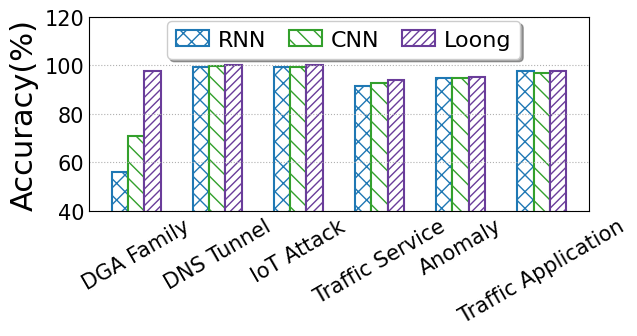

Here is the Python script that generated this plot:
import matplotlib
from matplotlib import pyplot as plt
import numpy as np
import seaborn as sns
from matplotlib.backends.backend_pdf import PdfPages
from matplotlib.pyplot import MultipleLocator
from matplotlib import rcParams

config = {
    "font.family": 'serif',
    "font.size": 11,
    "mathtext.fontset": 'stix',
    "font.serif": ['Times New Roman'],
}  #设置一些字体和大小

matplotlib.rc('pdf', fonttype=42)
FONTSIZE = 29
ALLWIDTH = 1.5
Marker = ['o', 'v', '8', 's', 'p', '^', '<', '>', '*', 'h', 'H', 'D', 'd', 'P', 'X']
HATCH = ['+', 'x', '/', 'o', '|', '\\', '-', 'O', '.', '*']
Line_Style = ['-', '--', '-.', ':']
COLORS = sns.color_palette("Paired")
rcParams.update(config)

def bar_plot(x_label='Sketches', y_label='Accuracy(%)'):
    FONTSIZE = 22
    width = 0.2
    y = np.array([[55.84,70.91,	97.49], [99.17,99.72,	100.00],
                  [99.30,99.27,99.99],[91.53,92.62,93.97],[94.68,94.95,95.36],[97.61,97.03,97.71]])
    # x_labels = ['DGA', 'LA_Mul07', 'CNN+LSTM','Elixir']
    # legend_labels = ['Accuracy', 'Precision', 'Recall','F1-score']
    x_labels = ['DGA Family', 'DNS Tunnel', 'IoT Attack','Traffic Service','Anomaly','Traffic Application']
    legend_labels = ['RNN','CNN', 'Loong']
    x = np.arange(len(x_labels))

    fig, ax = plt.subplots(figsize=(6.5,3.5))
    #画几个颜色的柱状图
    ax.bar(x - 1*width, y[:, 0], width=width, label=legend_labels[0], color='white',
           ec=COLORS[1], hatch=HATCH[1] * 2, linewidth=ALLWIDTH)
    ax.bar(x+0*width, y[:, 1], width=width, label=legend_labels[1], color='white',
           ec=COLORS[3], hatch=HATCH[5] * 2, linewidth=ALLWIDTH)
    ax.bar(x + 1*width, y[:, 2], width=width, label=legend_labels[2], color='white',
           ec=COLORS[9], hatch=HATCH[2] * 4, linewidth=ALLWIDTH)


    ax.set_xticks(x)
    ax.set_xticklabels(x_labels,fontsize = 2,rotation = 30)
    # ax.set_xlabel(x_label, fontsize=FONTSIZE)
    ax.set_ylabel(y_label, fontsize=FONTSIZE)
    # plt.yscale('log')
    plt.ylim(40, 120)
    y_major_locator = MultipleLocator(20)
    ax = plt.gca()
    ax.yaxis.set_major_locator(y_major_locator)
    ax.tick_params(labelsize=FONTSIZE - 7)
    plt.tick_params(axis='both', which='both', length=0)
    ax.grid(linestyle=':', axis='y')
    fig.legend(fontsize=FONTSIZE - 6, loc='upper left', ncol=4,
               handlelength=ALLWIDTH, handletextpad=0.4, columnspacing=1, frameon=True, shadow=True, bbox_to_anchor=(0.25, 0.95))
    plt.tight_layout()

    # plt.rc('font', family='SimHei', size=12)

    pp = PdfPages('稳定性有embedding准确率.pdf')
    plt.savefig(pp, format='pdf', bbox_inches='tight')
    pp.close()
    # plt.savefig('DNS多指标对比.jpg', dpi=300)
    plt.show()

if __name__=='__main__':
    bar_plot()
